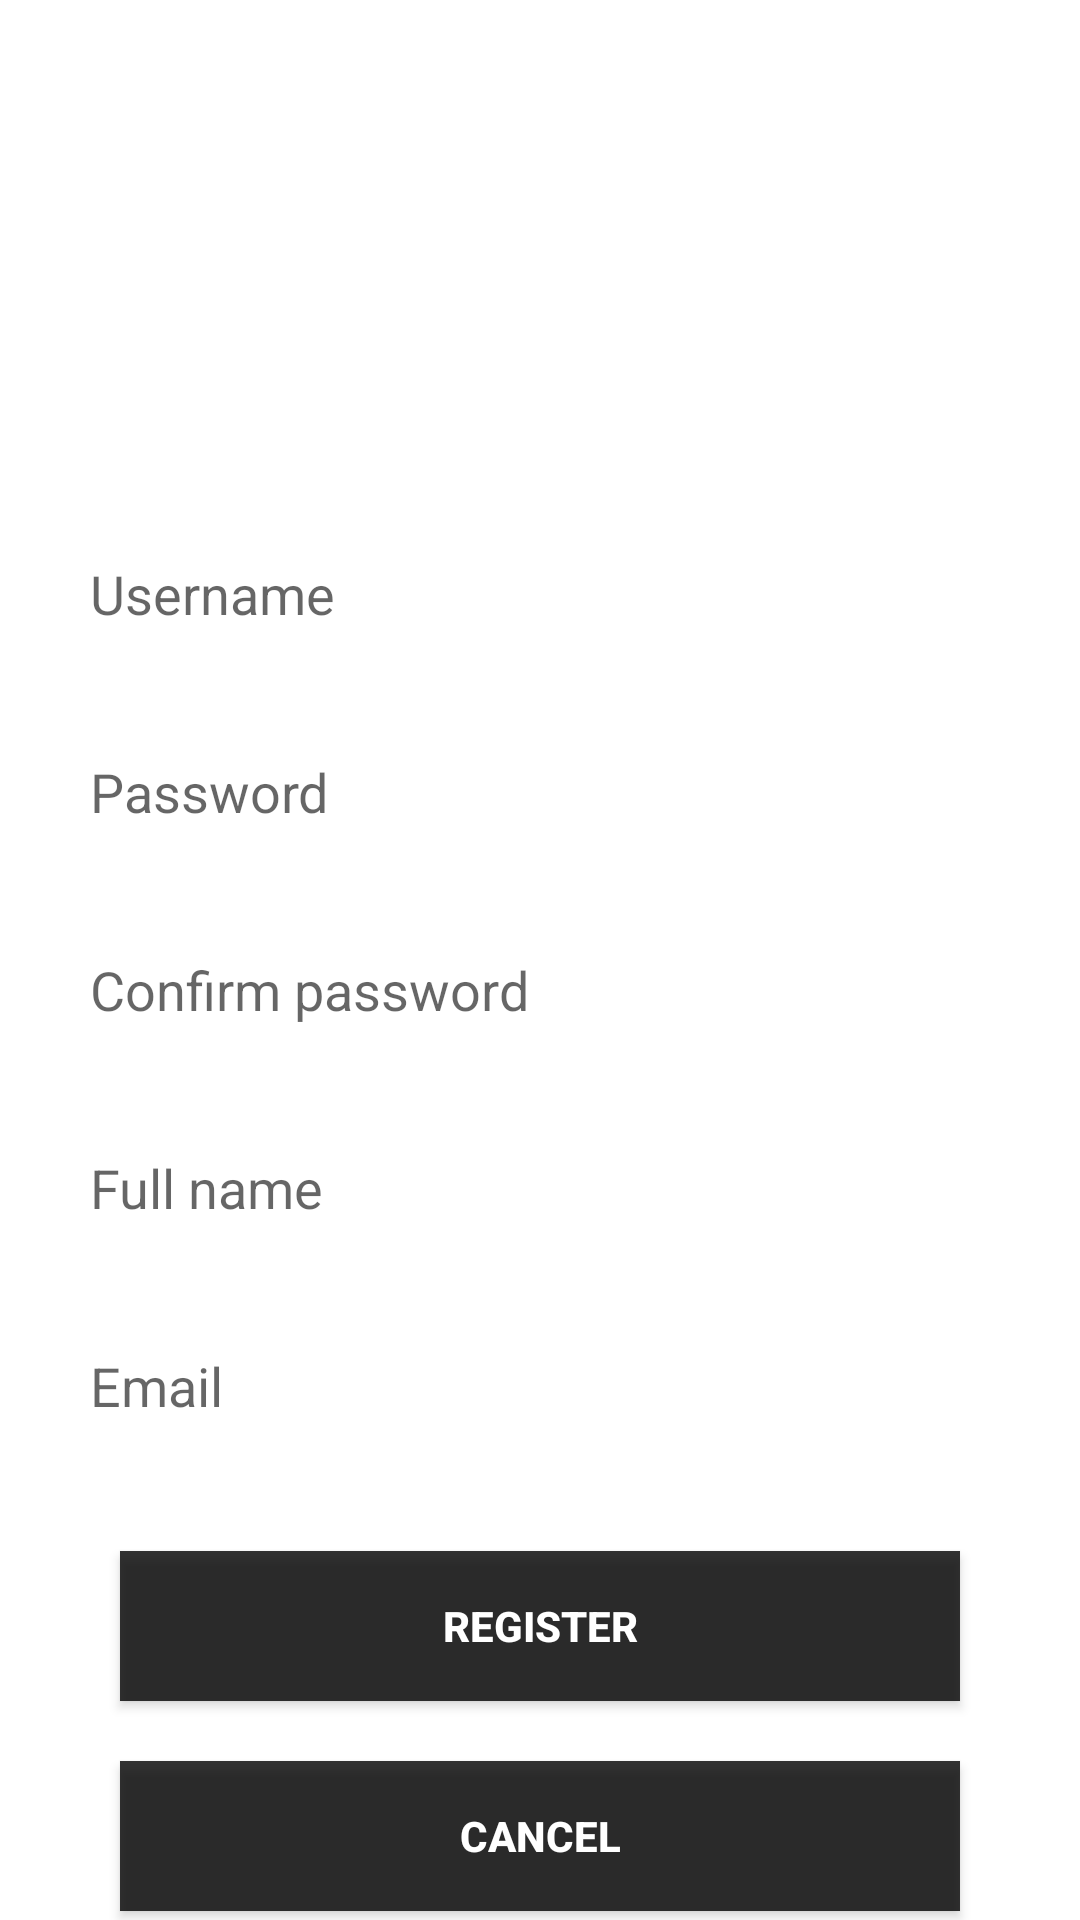

This screen was rendered from an Android layout file. Write that file and the resources it references.
<!-- AndroidManifest.xml: application theme Theme.MovieApp -->
<!-- res/layout/fragment_register.xml -->
<?xml version="1.0" encoding="utf-8"?>
<LinearLayout xmlns:android="http://schemas.android.com/apk/res/android"
    xmlns:app="http://schemas.android.com/apk/res-auto"
    xmlns:tools="http://schemas.android.com/tools"
    android:layout_width="match_parent"
    android:layout_height="match_parent"
    android:background="@drawable/anhnentdoc"
    android:gravity="center"
    android:orientation="vertical"
    tools:context=".presenter.register.RegisterFragment">

    <ImageView
        android:layout_width="match_parent"
        android:layout_height="80dp"
        android:src="@drawable/logo" />

    <TextView
        android:layout_width="match_parent"
        android:layout_height="wrap_content"
        android:layout_marginTop="20dp"
        android:text="REGISTER"
        android:textAlignment="center"
        android:textColor="@color/white"
        android:textSize="30sp"
        android:textStyle="bold" />

    <EditText
        android:id="@+id/register_fragment_edt_username"
        android:layout_width="match_parent"
        android:layout_height="50dp"
        android:layout_marginLeft="30dp"
        android:layout_marginTop="30dp"
        android:layout_marginRight="30dp"
        android:background="@color/white"
        android:ems="10"
        android:hint="Username"
        android:inputType="textPersonName"
        app:layout_constraintEnd_toEndOf="parent"
        app:layout_constraintHorizontal_bias="0.497"
        app:layout_constraintStart_toStartOf="parent"
        app:layout_constraintTop_toTopOf="parent" />

    <EditText
        android:id="@+id/register_fragment_edt_password"
        android:layout_width="match_parent"
        android:layout_height="50dp"
        android:layout_marginLeft="30dp"
        android:layout_marginTop="16dp"
        android:layout_marginRight="30dp"
        android:background="@color/white"
        android:ems="10"
        android:hint="Password"
        android:inputType="textPassword"
        app:layout_constraintEnd_toEndOf="parent"
        app:layout_constraintHorizontal_bias="0.497"
        app:layout_constraintStart_toStartOf="parent"
        app:layout_constraintTop_toBottomOf="@+id/register_fragment_edt_username" />

    <EditText
        android:id="@+id/register_fragment_edt_confirmpass"
        android:layout_width="match_parent"
        android:layout_height="50dp"
        android:layout_marginLeft="30dp"
        android:layout_marginTop="16dp"
        android:layout_marginRight="30dp"
        android:background="@color/white"
        android:ems="10"
        android:hint="Confirm password"
        android:inputType="textPassword"
        app:layout_constraintEnd_toEndOf="parent"
        app:layout_constraintHorizontal_bias="0.497"
        app:layout_constraintStart_toStartOf="parent"
        app:layout_constraintTop_toBottomOf="@+id/register_fragment_edt_password" />

    <EditText
        android:id="@+id/register_fragment_edt_name"
        android:layout_width="match_parent"
        android:layout_height="50dp"
        android:layout_marginLeft="30dp"
        android:layout_marginTop="16dp"
        android:layout_marginRight="30dp"
        android:background="@color/white"
        android:ems="10"
        android:hint="Full name"
        android:inputType="textPersonName"
        app:layout_constraintEnd_toEndOf="parent"
        app:layout_constraintHorizontal_bias="0.497"
        app:layout_constraintStart_toStartOf="parent"
        app:layout_constraintTop_toBottomOf="@+id/register_fragment_edt_password" />

    <EditText
        android:id="@+id/register_fragment_edt_email"
        android:layout_width="match_parent"
        android:layout_height="50dp"
        android:layout_marginLeft="30dp"
        android:layout_marginTop="16dp"
        android:layout_marginRight="30dp"
        android:background="@color/white"
        android:ems="10"
        android:hint="Email"
        android:inputType="textEmailAddress"
        app:layout_constraintEnd_toEndOf="parent"
        app:layout_constraintHorizontal_bias="0.497"
        app:layout_constraintStart_toStartOf="parent"
        app:layout_constraintTop_toBottomOf="@+id/register_fragment_edt_password" />

    <Button
        android:id="@+id/register_fragment_btn_register"
        android:layout_width="match_parent"
        android:layout_height="50dp"
        android:layout_marginLeft="40dp"
        android:layout_marginTop="30dp"
        android:layout_marginRight="40dp"
        android:background="#CC000000"
        android:text="Register"
        android:textColor="@color/white"
        android:textStyle="bold"
        app:layout_constraintEnd_toEndOf="parent"
        app:layout_constraintHorizontal_bias="0.498"
        app:layout_constraintStart_toStartOf="parent"
        app:layout_constraintTop_toBottomOf="@+id/register_fragment_edt_confirmpass" />

    <Button
        android:id="@+id/register_fragment_btn_cancel"
        android:layout_width="match_parent"
        android:layout_height="50dp"
        android:layout_marginLeft="40dp"
        android:layout_marginTop="20dp"
        android:layout_marginRight="40dp"
        android:background="#CC000000"
        android:text="Cancel"
        android:textColor="@color/white"
        android:textStyle="bold"
        app:layout_constraintEnd_toEndOf="parent"
        app:layout_constraintStart_toStartOf="parent"
        app:layout_constraintTop_toBottomOf="@+id/register_fragment_btn_register" />

</LinearLayout>
<!-- resources referenced by this layout -->
<resources>
  <style name="Theme.MovieApp" parent="Theme.MaterialComponents.DayNight.NoActionBar">
          
          <item name="colorPrimary">@color/cardview_dark_background</item>
          <item name="colorPrimaryVariant">@color/cardview_dark_background</item>
          <item name="colorOnPrimary">@color/white</item>
          
          <item name="colorSecondary">@color/teal_200</item>
          <item name="colorSecondaryVariant">@color/teal_700</item>
          <item name="colorOnSecondary">@color/black</item>
          
          <item name="android:statusBarColor" tools:targetApi="l">?attr/colorPrimaryVariant</item>
          
      </style>
  <!-- not gathered from this repository: default colours our renderer supplied (Android Studio template values) -->
  <color name="teal_200">#FF03DAC5</color>
  <color name="teal_700">#FF018786</color>
  <color name="black">#FF000000</color>
  <color name="white">#FFFFFFFF</color>
</resources>
